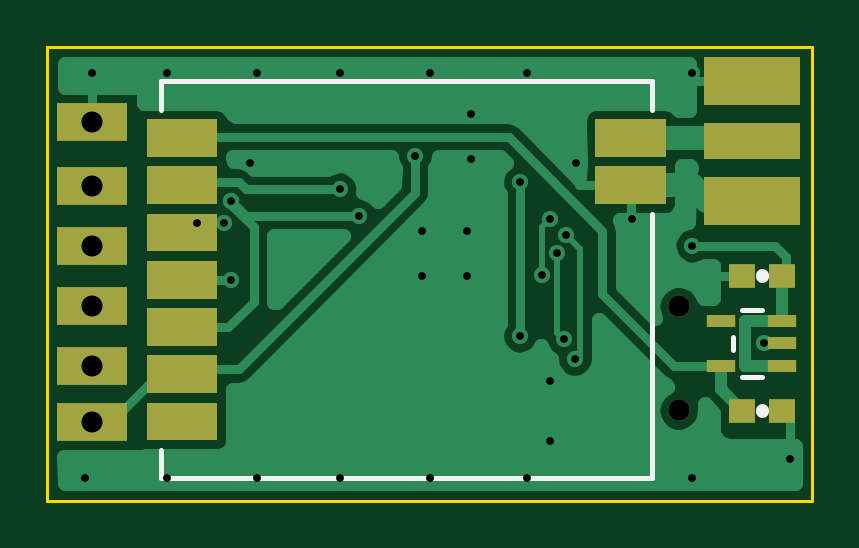
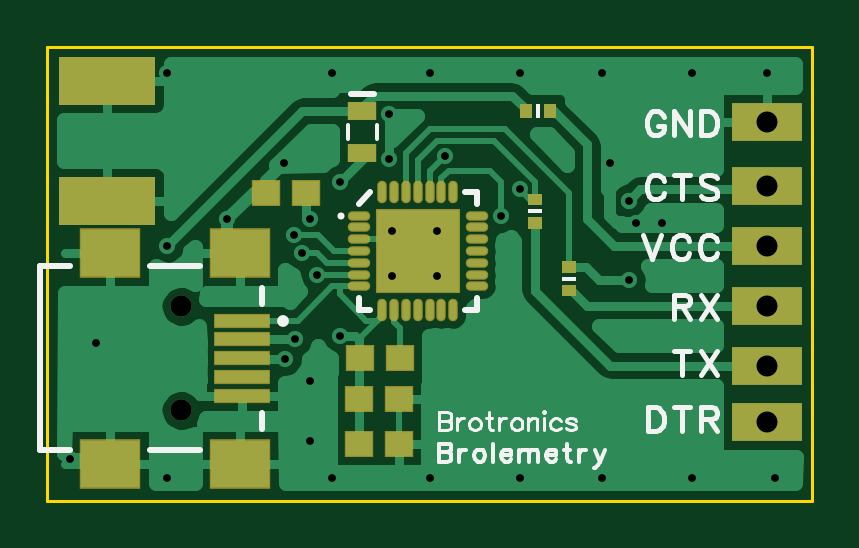
Circuit board: 8 layer files. Board 32.4 x 19.2 mm.
- bottom_copper: Brolemetry.GBL (8448 bytes)
- bottom_silk: Brolemetry.GBO (5922 bytes)
- bottom_mask: Brolemetry.GBS (1429 bytes)
- outline: Brolemetry.GKO (189 bytes)
- top_copper: Brolemetry.GTL (6368 bytes)
- top_silk: Brolemetry.GTO (357 bytes)
- top_mask: Brolemetry.GTS (1095 bytes)
- drill: Brolemetry.XLN (929 bytes)

=== bottom_copper: Brolemetry.GBL (8448 bytes, source omitted) ===
=== bottom_silk: Brolemetry.GBO (5922 bytes, source omitted) ===
=== bottom_mask: Brolemetry.GBS ===
G04 DipTrace Beta 2.3.5.2*
%INBrolemetry.GBS*%
%MOIN*%
%ADD22R,0.0472X0.0315*%
%ADD23R,0.1181X0.063*%
%ADD36C,0.0354*%
%ADD40R,0.1024X0.0827*%
%ADD42R,0.0946X0.0237*%
%ADD44R,0.1418X0.1418*%
%ADD46O,0.0158X0.0375*%
%ADD48O,0.0375X0.0158*%
%ADD56R,0.0473X0.0434*%
%FSLAX44Y44*%
G04*
G70*
G90*
G75*
G01*
%LNBotMask*%
%LPD*%
D56*
X8438Y5125D3*
X9107D3*
X7562Y938D3*
X6893D3*
X7562Y1688D3*
X6893D3*
D22*
X7500Y6500D3*
Y5791D3*
G36*
X10950Y5400D2*
Y4600D1*
X12550D1*
Y5400D1*
X10950D1*
G37*
G36*
Y7400D2*
Y6600D1*
X12550D1*
Y7400D1*
X10950D1*
G37*
D23*
X750Y4250D3*
Y2250D3*
Y3250D3*
Y5250D3*
Y6310D3*
Y1310D3*
G36*
X4743Y4723D2*
Y4527D1*
X4507D1*
Y4723D1*
X4743D1*
G37*
G36*
Y5117D2*
Y4920D1*
X4507D1*
Y5117D1*
X4743D1*
G37*
G36*
X4181Y3598D2*
Y3402D1*
X3944D1*
Y3598D1*
X4181D1*
G37*
G36*
Y3992D2*
Y3795D1*
X3944D1*
Y3992D1*
X4181D1*
G37*
G36*
X4473Y6382D2*
X4277D1*
Y6618D1*
X4473D1*
Y6382D1*
G37*
G36*
X4867D2*
X4670D1*
Y6618D1*
X4867D1*
Y6382D1*
G37*
D56*
X6875Y2375D3*
X7544D3*
D48*
X7562Y4750D3*
Y4553D3*
Y4356D3*
Y4159D3*
Y3963D3*
Y3766D3*
Y3569D3*
D46*
X7169Y3175D3*
X6972D3*
X6775D3*
X6578D3*
X6381D3*
X6185D3*
X5988D3*
D48*
X5594Y3569D3*
Y3766D3*
Y3963D3*
Y4159D3*
Y4356D3*
Y4553D3*
Y4750D3*
D46*
X5988Y5144D3*
X6185D3*
X6381D3*
X6578D3*
X6775D3*
X6972D3*
X7169D3*
D44*
X6578Y4159D3*
D42*
X9500Y3000D3*
Y2685D3*
Y2370D3*
Y2055D3*
Y1740D3*
D40*
X9539Y4122D3*
Y618D3*
X11705Y4122D3*
Y618D3*
D36*
X10524Y3236D3*
Y1504D3*
M02*

=== outline: Brolemetry.GKO ===
G04 DipTrace Beta 2.3.5.2*
%INBrolemetry.GKO*%
%MOIN*%
%ADD11C,0.0055*%
%FSLAX44Y44*%
G04*
G70*
G90*
G75*
G01*
%LNBoardOutline*%
%LPD*%
X12750Y0D2*
D11*
Y7562D1*
X0D1*
Y0D1*
X12750D1*
M02*

=== top_copper: Brolemetry.GTL (6368 bytes, source omitted) ===
=== top_silk: Brolemetry.GTO ===
G04 DipTrace Beta 2.3.5.2*
%INBrolemetry.GTO*%
%MOIN*%
%ADD19C,0.022*%
%ADD24C,0.008*%
%FSLAX44Y44*%
G04*
G70*
G90*
G75*
G01*
%LNTopSilk*%
%LPD*%
X11915Y3738D2*
D19*
Y3762D1*
Y1512D2*
Y1488D1*
X11569Y3184D2*
D24*
X11907D1*
Y2064D2*
X11569D1*
X11419Y2518D2*
Y2730D1*
X10077Y6987D2*
Y6515D1*
Y4783D2*
Y373D1*
X1888D1*
Y845D1*
Y6515D2*
Y6987D1*
X10077D1*
M02*

=== top_mask: Brolemetry.GTS ===
G04 DipTrace Beta 2.3.5.2*
%INBrolemetry.GTS*%
%MOIN*%
%ADD20R,0.0433X0.0394*%
%ADD23R,0.1181X0.063*%
%ADD25R,0.0472X0.0217*%
%ADD36C,0.0354*%
%FSLAX44Y44*%
G04*
G70*
G90*
G75*
G01*
%LNTopMask*%
%LPD*%
D20*
X12250Y3750D3*
X11581D3*
Y1500D3*
X12250D3*
G36*
X10950Y5400D2*
Y4600D1*
X12550D1*
Y5400D1*
X10950D1*
G37*
G36*
Y7400D2*
Y6600D1*
X12550D1*
Y7400D1*
X10950D1*
G37*
G36*
Y6300D2*
Y5700D1*
X12550D1*
Y6300D1*
X10950D1*
G37*
D23*
X750Y4250D3*
Y2250D3*
Y3250D3*
Y5250D3*
Y6310D3*
Y1310D3*
D25*
X12250Y2250D3*
Y2624D3*
Y2998D3*
X11226D3*
Y2250D3*
G36*
X2833Y3208D2*
X1652D1*
Y2578D1*
X2833D1*
Y3208D1*
G37*
G36*
Y2420D2*
X1652D1*
Y1790D1*
X2833D1*
Y2420D1*
G37*
G36*
X10313Y5570D2*
X9132D1*
Y4940D1*
X10313D1*
Y5570D1*
G37*
G36*
Y6357D2*
X9132D1*
Y5727D1*
X10313D1*
Y6357D1*
G37*
G36*
X2833Y3995D2*
X1652D1*
Y3365D1*
X2833D1*
Y3995D1*
G37*
G36*
Y5570D2*
X1652D1*
Y4940D1*
X2833D1*
Y5570D1*
G37*
G36*
Y4783D2*
X1652D1*
Y4153D1*
X2833D1*
Y4783D1*
G37*
G36*
Y1633D2*
X1652D1*
Y1003D1*
X2833D1*
Y1633D1*
G37*
G36*
Y6357D2*
X1652D1*
Y5727D1*
X2833D1*
Y6357D1*
G37*
D36*
X10524Y3236D3*
Y1504D3*
M02*

=== drill: Brolemetry.XLN (929 bytes, source withheld) ===
